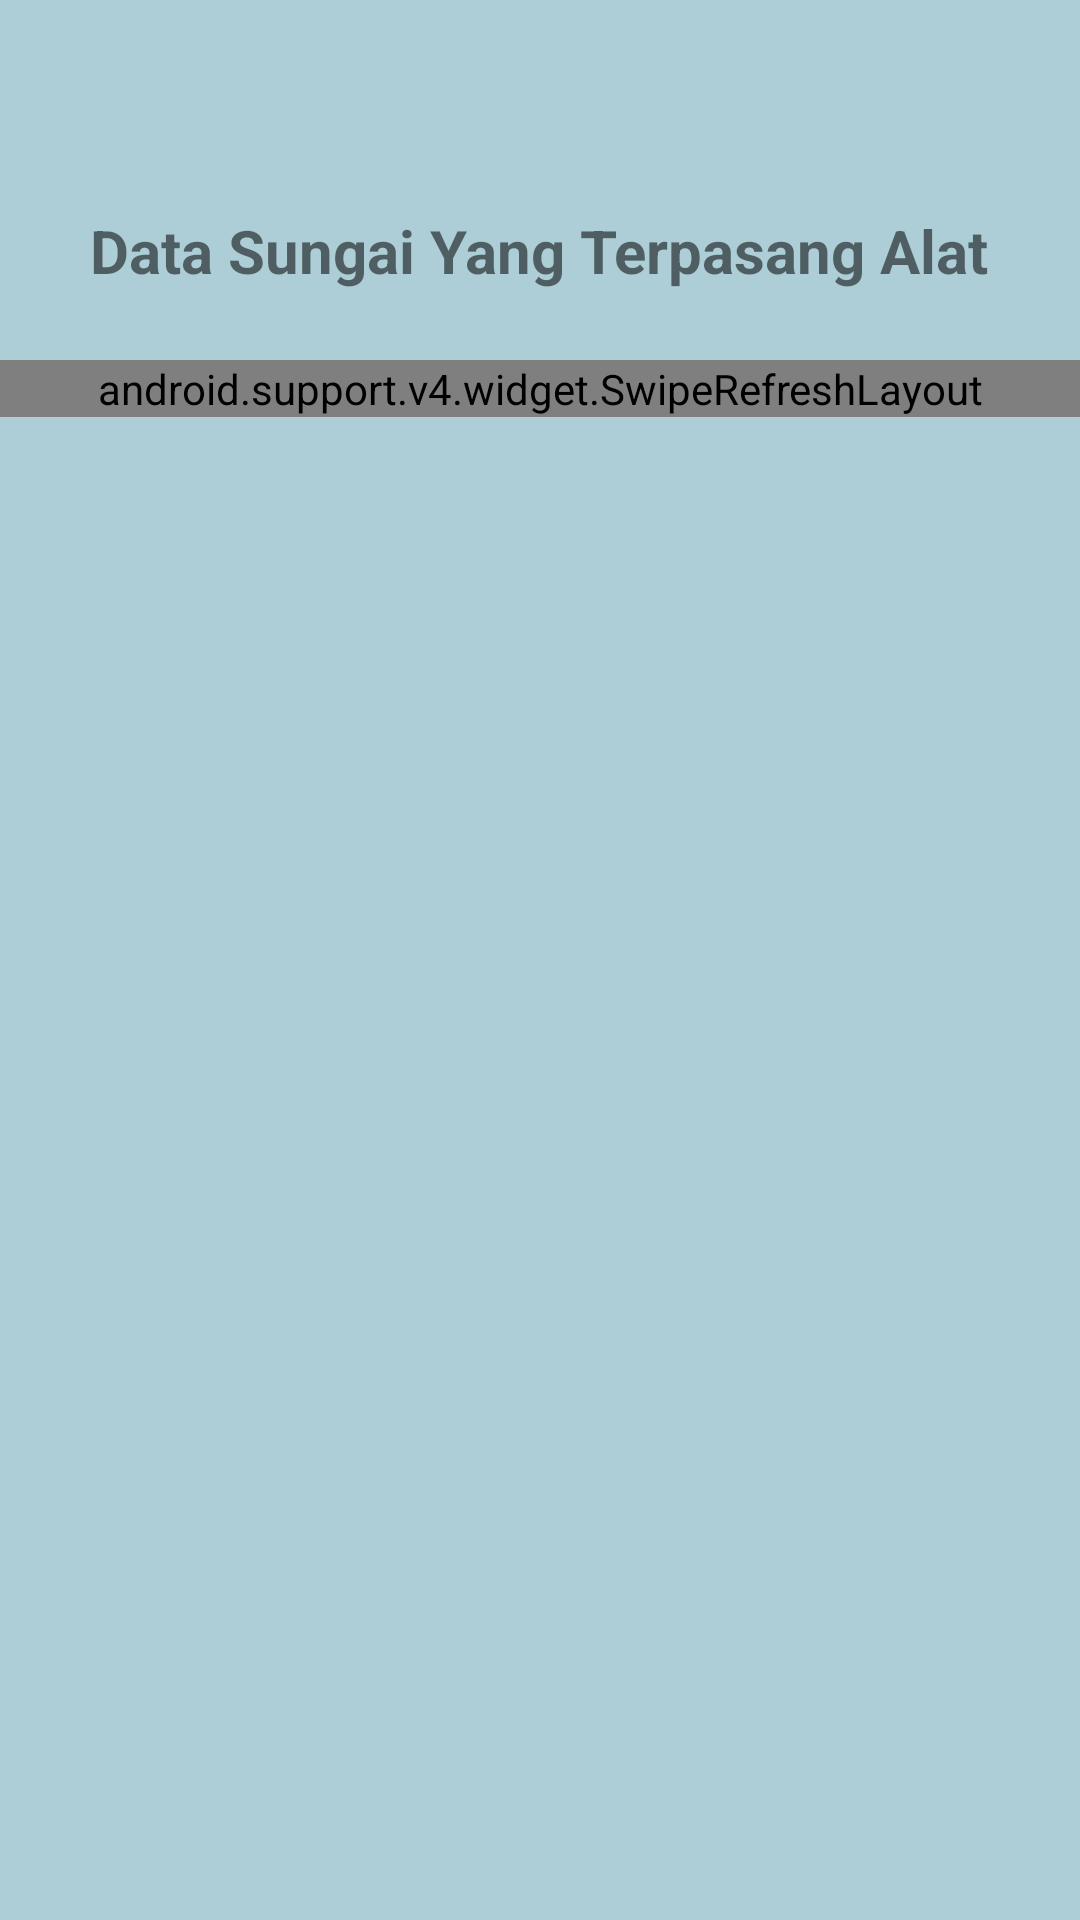

Android layout source for this screen:
<!-- AndroidManifest.xml: application theme AppTheme -->
<!-- res/layout/activity_monitoring.xml -->
<?xml version="1.0" encoding="utf-8"?>
<RelativeLayout xmlns:android="http://schemas.android.com/apk/res/android"
    xmlns:app="http://schemas.android.com/apk/res-auto"
    xmlns:tools="http://schemas.android.com/tools"
    android:layout_width="match_parent"
    android:layout_height="match_parent"
    android:background="#adced6"
    tools:context="com.example.annis.apps.Monitoring">

    <TextView
        android:layout_width="wrap_content"
        android:layout_height="wrap_content"
        android:layout_alignParentTop="true"
        android:layout_centerHorizontal="true"
        android:gravity="center"
        android:paddingTop="70dp"
        android:text="Data Sungai Yang Terpasang Alat"
        android:textStyle="bold"
        android:textSize="20dp" />
    <android.support.v4.widget.SwipeRefreshLayout
        android:layout_width="match_parent"
        android:layout_height="wrap_content"
        android:layout_marginTop="120dp"
        android:id="@+id/swipe"
        >
        <android.support.v7.widget.RecyclerView
            android:layout_width="match_parent"
            android:layout_height="wrap_content"
            android:id="@+id/listmonitoring"
            >
        </android.support.v7.widget.RecyclerView>
    </android.support.v4.widget.SwipeRefreshLayout>

</RelativeLayout>
<!-- resources referenced by this layout -->
<resources>
  <style name="AppTheme" parent="Theme.AppCompat.Light.NoActionBar">
          
          <item name="colorPrimary">@color/colorPrimary</item>
          <item name="colorPrimaryDark">@color/colorPrimaryDark</item>
          <item name="colorAccent">@color/colorAccent</item>
      </style>
  <color name="colorPrimary">#515fbe</color>
  <color name="colorPrimaryDark">#303F9F</color>
  <color name="colorAccent">#FF4081</color>
</resources>
